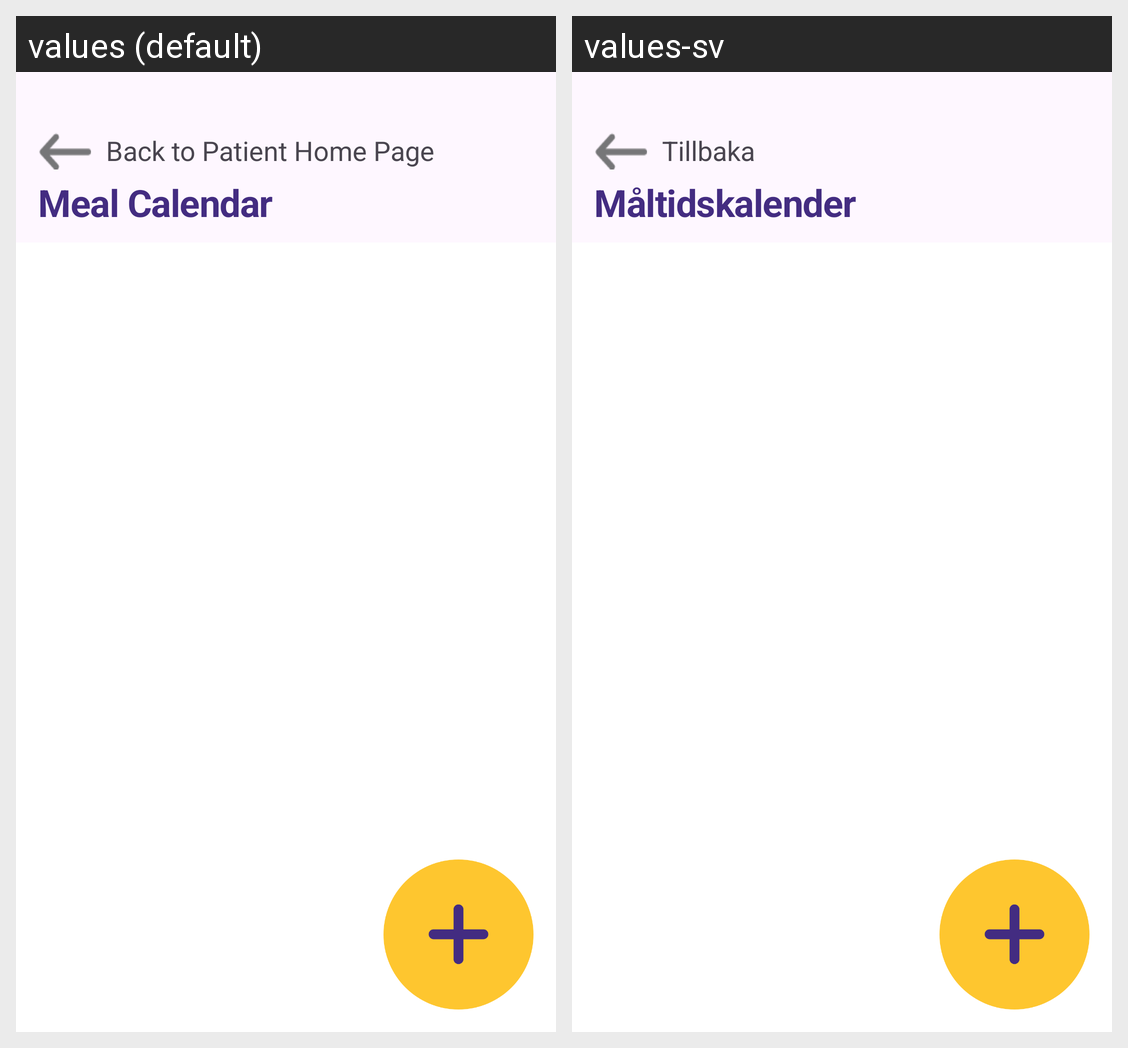

Translations of the strings shown on this Android screen, per locale in the grid:
Android screen res/layout/activity_meal_calendar.xml rendered under 2 locales, left to right: values (default), values-sv. Device: Nexus 5 (rendered at 1080×1920; each locale shown at half size, 540×960, under a caption strip naming it); theme Theme.ElderCare.
Strings drawn on this screen, with the default value and each locale's value (text and hints the layout hard-codes, and strings that could not be matched under every locale, appear in the picture but are not listed):

back_to_patient_home_page
  values: Back to Patient Home Page
  values-sv: Tillbaka

meal_calendar
  values: Meal Calendar
  values-sv: Måltidskalender
